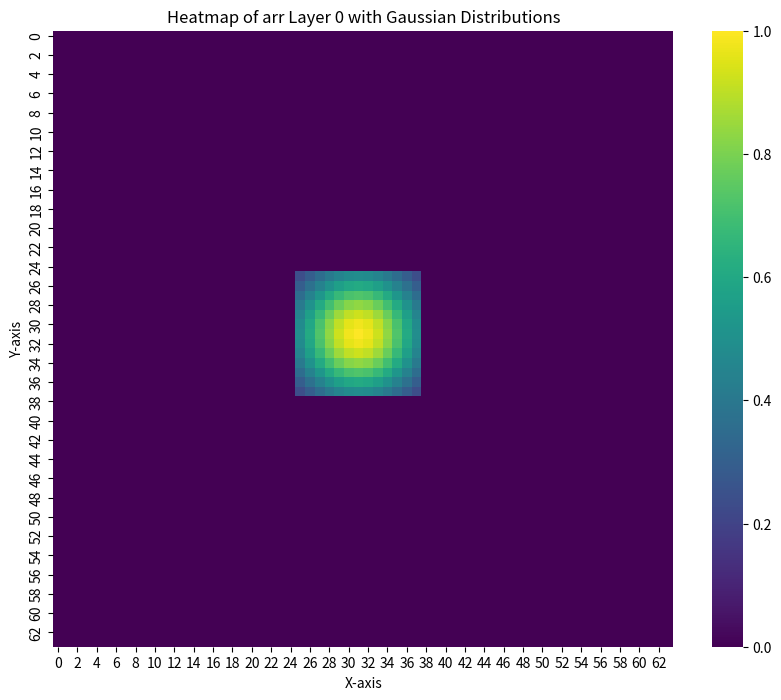
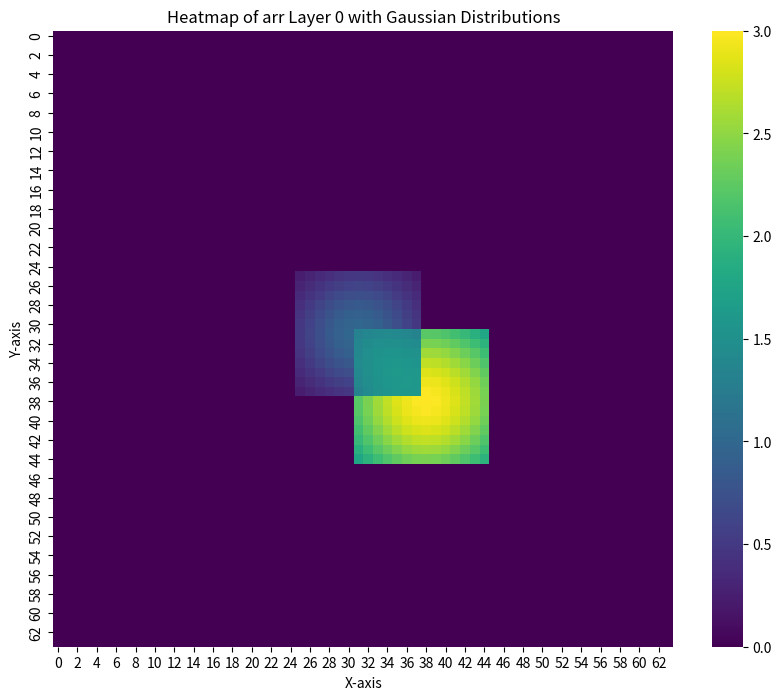
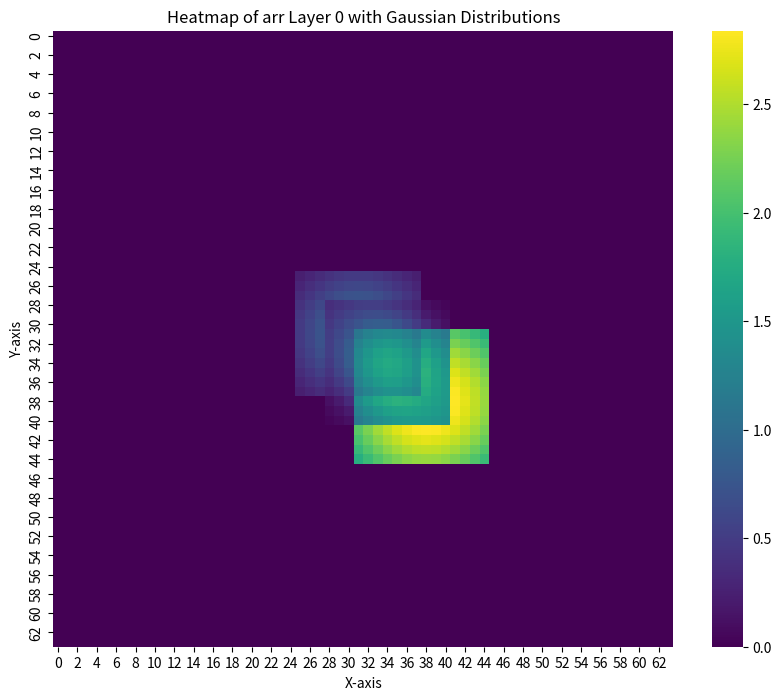
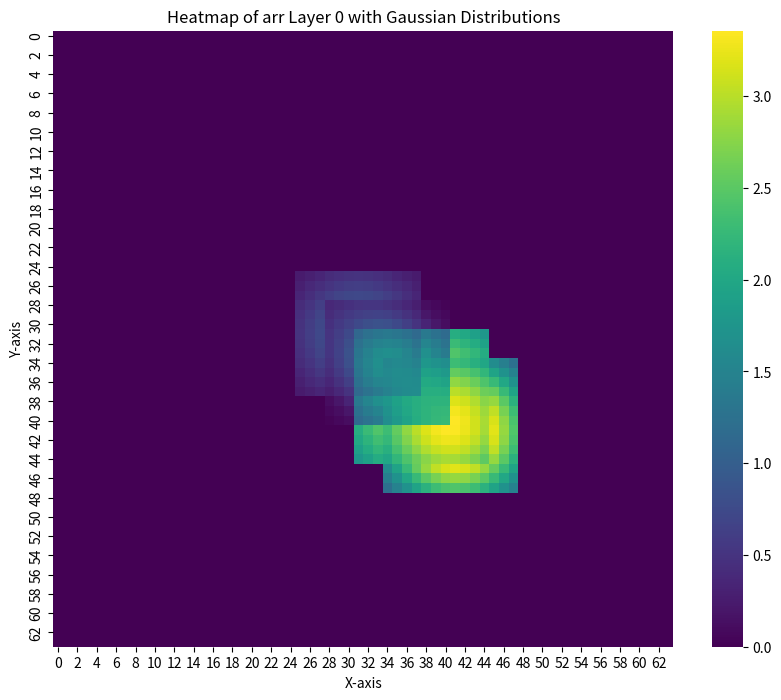
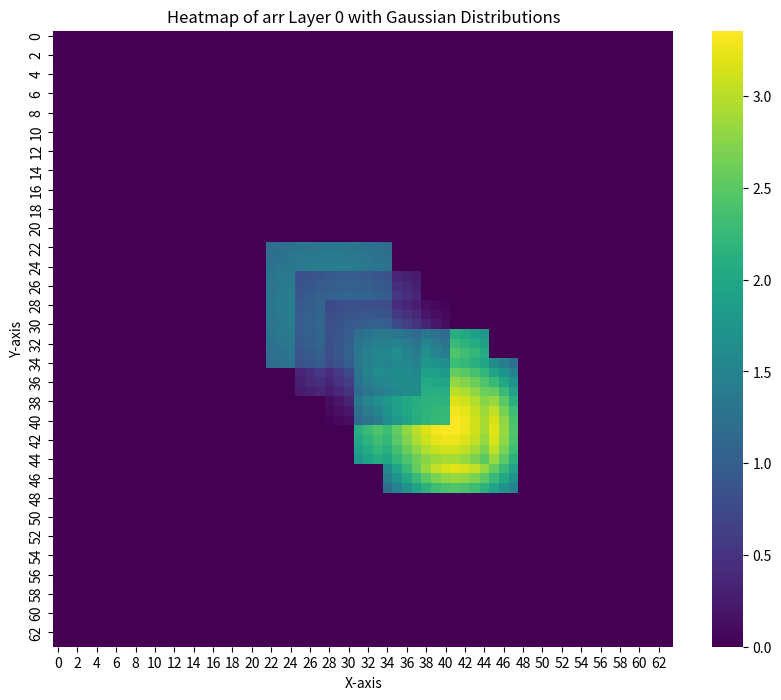

These figures' Python source, in order:
import numpy as np
import seaborn as sns
import matplotlib.pyplot as plt

class GaussianArray:
    def __init__(self, grid_size=64):
        # Initialize a 3D array with a data layer and a count layer
        self.arr = np.zeros((grid_size, grid_size, 2))
        self.grid_size = grid_size

    def in_block_or_not(self, img_lat, img_lon, block_lat, block_lon):
        return (block_lat[0] <= min(img_lat) <= block_lat[2] and
                block_lat[0] <= max(img_lat) <= block_lat[2] and
                block_lon[0] <= min(img_lon) <= block_lon[2] and
                block_lon[0] <= max(img_lon) <= block_lon[2])

    def convert_coords_to_indices(self, lat, lon, block_lat, block_lon):
        lat_scale = (self.grid_size - 1) / (block_lat[2] - block_lat[0])
        lon_scale = (self.grid_size - 1) / (block_lon[2] - block_lon[0])

        lat_indices = [(lat[0] - block_lat[0]) * lat_scale, (lat[1] - block_lat[0]) * lat_scale,
                       (lat[2] - block_lat[0]) * lat_scale, (lat[3] - block_lat[0]) * lat_scale]
        lon_indices = [(lon[0] - block_lon[0]) * lon_scale, (lon[1] - block_lon[0]) * lon_scale,
                       (lon[2] - block_lon[0]) * lon_scale, (lon[3] - block_lon[0]) * lon_scale]

        lat_indices = list(map(int, lat_indices))
        lon_indices = list(map(int, lon_indices))

        return lat_indices, lon_indices

    def generate_gaussian_distribution(self, shape, center, sigma):
        x = np.arange(0, shape[0], 1, float)
        y = np.arange(0, shape[1], 1, float)
        x, y = np.meshgrid(x, y)
        gauss = (np.exp(-((x - center[0]) ** 2 + (y - center[1]) ** 2) / (2 * sigma ** 2)))/(2 * np.pi * sigma ** 2)
        return gauss / np.max(gauss)  # Normalize to max value of 1

    def fill_up_the_array(self, img_lat, img_lon, block_lat, block_lon, max_value, sigma=0):
        if self.in_block_or_not(img_lat, img_lon, block_lat, block_lon):
            img_lat_indices, img_lon_indices = self.convert_coords_to_indices(img_lat, img_lon, block_lat, block_lon)

            height = img_lat_indices[2] - img_lat_indices[0] + 1
            width = img_lon_indices[2] - img_lon_indices[0] + 1
            center = (height // 2, width // 2)

            gaussian_values = self.generate_gaussian_distribution((height, width), center, sigma) * max_value

            for i, x in enumerate(range(img_lon_indices[0], img_lon_indices[2] + 1)):
                for j, y in enumerate(range(img_lat_indices[0], img_lat_indices[2] + 1)):
                    value = gaussian_values[j, i]
                    if self.arr[x, y, 1] == 0:  # If this cell hasn't been assigned a value yet
                        self.arr[x, y, 0] = value
                        self.arr[x, y, 1] = 1
                    else:
                        count = self.arr[x, y, 1]
                        self.arr[x, y, 0] = (self.arr[x, y, 0] * count + value) / (count + 1)
                        self.arr[x, y, 1] += 1

    def add_gaussian_box(self, img_lat, img_lon, block_lat, block_lon, max_value, sigma=0, plot=False):
        self.fill_up_the_array(img_lat, img_lon, block_lat, block_lon, max_value, sigma)
        if plot:
            self.visualize_heatmap()

    def visualize_heatmap(self):
        heatmap_data = self.arr[:, :, 0]  # Select the first layer for the heatmap
        plt.figure(figsize=(10, 8))
        sns.heatmap(heatmap_data, cmap='viridis')
        plt.title('Heatmap of arr Layer 0 with Gaussian Distributions')
        plt.xlabel('X-axis')
        plt.ylabel('Y-axis')
        plt.show()

# Example usage
gaussian_array = GaussianArray()

# Adding multiple overlapping boxes with varying parameters
gaussian_array.add_gaussian_box([-20, 20, 20, -20], [-20, -20, 20, 20], [-100, 100, 100, -100], [-100, -100, 100, 100], 1, sigma=5, plot=True)
gaussian_array.add_gaussian_box([0, 40, 40, 0], [0, 0, 40, 40], [-100, 100, 100, -100], [-100, -100, 100, 100], 3, sigma=9, plot=True)
gaussian_array.add_gaussian_box([-10, 30, 30, -10], [-10, -10, 30, 30], [-100, 100, 100, -100], [-100, -100, 100, 100], 2, sigma=3, plot=True)
gaussian_array.add_gaussian_box([10, 50, 50, 10], [10, 10, 50, 50], [-100, 100, 100, -100], [-100, -100, 100, 100], 4, sigma=6, plot=True)
gaussian_array.add_gaussian_box([-30, 10, 10, -30], [-30, -30, 10, 10], [-100, 100, 100, -100], [-100, -100, 100, 100], 1.5, sigma=12, plot=True)
